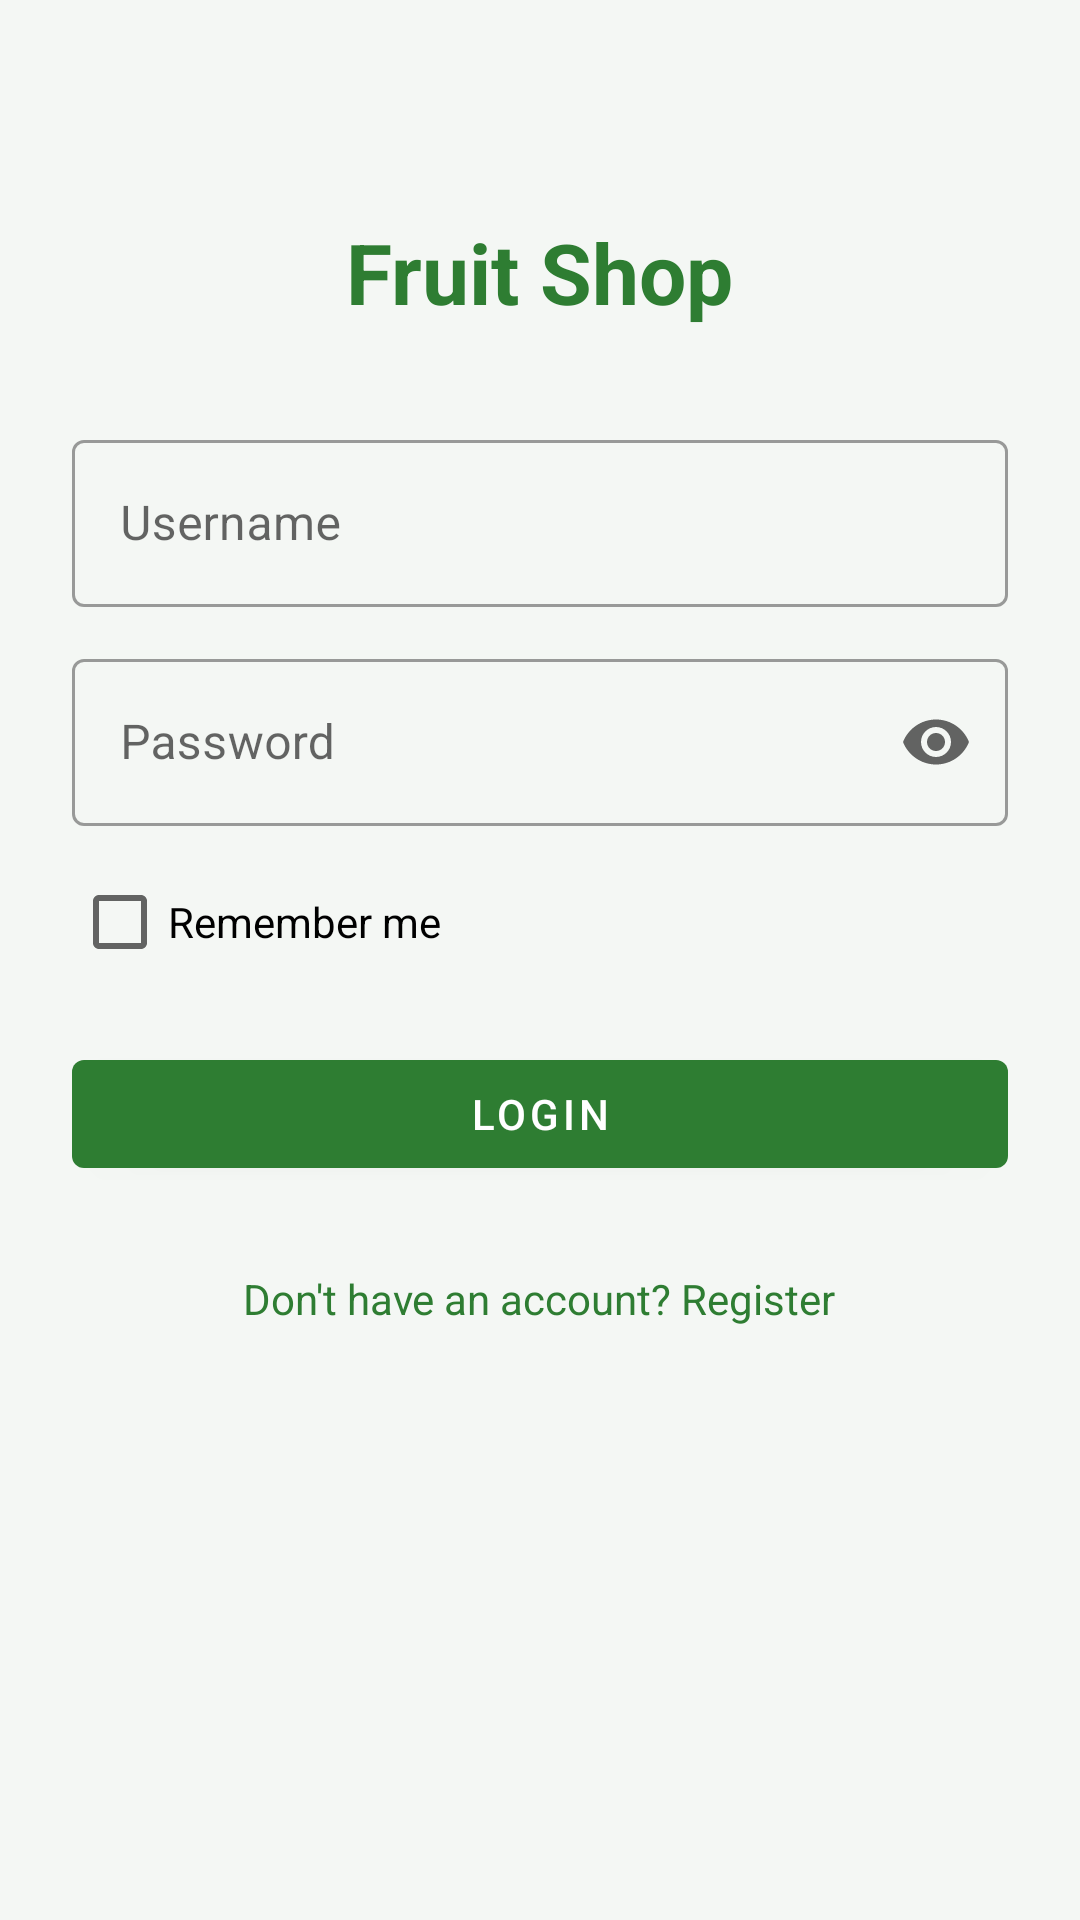

Reconstruct the res/layout file that produces this screen, plus the resources it refers to.
<!-- AndroidManifest.xml: application theme Theme.FruitShop -->
<!-- res/layout/activity_login.xml -->
<?xml version="1.0" encoding="utf-8"?>
<ScrollView xmlns:android="http://schemas.android.com/apk/res/android"
    xmlns:app="http://schemas.android.com/apk/res-auto"
    android:layout_width="match_parent"
    android:layout_height="match_parent"
    android:fillViewport="true">

    <LinearLayout
        android:layout_width="match_parent"
        android:layout_height="wrap_content"
        android:gravity="center_horizontal"
        android:orientation="vertical"
        android:padding="24dp">

        <TextView
            android:layout_width="wrap_content"
            android:layout_height="wrap_content"
            android:layout_marginTop="48dp"
            android:layout_marginBottom="32dp"
            android:text="@string/app_name"
            android:textColor="@color/green_800"
            android:textSize="28sp"
            android:textStyle="bold" />

        <com.google.android.material.textfield.TextInputLayout
            android:id="@+id/tilLoginUsername"
            style="@style/Widget.MaterialComponents.TextInputLayout.OutlinedBox"
            android:layout_width="match_parent"
            android:layout_height="wrap_content"
            android:hint="@string/auth_username_hint">

            <com.google.android.material.textfield.TextInputEditText
                android:id="@+id/etLoginUsername"
                android:layout_width="match_parent"
                android:layout_height="wrap_content"
                android:inputType="text"
                android:maxLines="1" />
        </com.google.android.material.textfield.TextInputLayout>

        <com.google.android.material.textfield.TextInputLayout
            android:id="@+id/tilLoginPassword"
            style="@style/Widget.MaterialComponents.TextInputLayout.OutlinedBox"
            android:layout_width="match_parent"
            android:layout_height="wrap_content"
            android:layout_marginTop="12dp"
            android:hint="@string/auth_password_hint"
            app:endIconMode="password_toggle">

            <com.google.android.material.textfield.TextInputEditText
                android:id="@+id/etLoginPassword"
                android:layout_width="match_parent"
                android:layout_height="wrap_content"
                android:inputType="textPassword"
                android:maxLines="1" />
        </com.google.android.material.textfield.TextInputLayout>

        <CheckBox
            android:id="@+id/cbLoginRememberMe"
            android:layout_width="match_parent"
            android:layout_height="wrap_content"
            android:layout_marginTop="8dp"
            android:text="@string/auth_remember_me" />

        <com.google.android.material.button.MaterialButton
            android:id="@+id/btnLogin"
            android:layout_width="match_parent"
            android:layout_height="wrap_content"
            android:layout_marginTop="16dp"
            android:text="@string/auth_login_button" />

        <TextView
            android:id="@+id/tvGoToRegister"
            android:layout_width="wrap_content"
            android:layout_height="wrap_content"
            android:layout_marginTop="20dp"
            android:background="?attr/selectableItemBackground"
            android:clickable="true"
            android:focusable="true"
            android:padding="8dp"
            android:text="@string/auth_register_prompt"
            android:textColor="@color/green_800" />
    </LinearLayout>
</ScrollView>
<!-- resources referenced by this layout -->
<resources>
  <color name="green_800">#2E7D32</color>
  <string name="app_name">Fruit Shop</string>
  <string name="auth_login_button">Login</string>
  <string name="auth_password_hint">Password</string>
  <string name="auth_register_prompt">Don\'t have an account? Register</string>
  <string name="auth_remember_me">Remember me</string>
  <string name="auth_username_hint">Username</string>
  <style name="Theme.FruitShop" parent="Theme.MaterialComponents.Light.DarkActionBar">
          <item name="colorPrimary">@color/green_800</item>
          <item name="colorPrimaryVariant">@color/green_900</item>
          <item name="colorOnPrimary">@color/white</item>
          <item name="colorSecondary">@color/orange_600</item>
          <item name="colorSecondaryVariant">@color/orange_800</item>
          <item name="colorOnSecondary">@color/white</item>
          <item name="android:statusBarColor">@color/green_900</item>
          <item name="android:windowBackground">@color/screen_background</item>
          
          <item name="android:windowOptOutEdgeToEdgeEnforcement" tools:targetApi="35">true</item>
      </style>
  <color name="green_900">#1B5E20</color>
  <color name="white">#FFFFFF</color>
  <color name="orange_600">#FB8C00</color>
  <color name="orange_800">#EF6C00</color>
  <color name="screen_background">#F4F7F4</color>
</resources>
